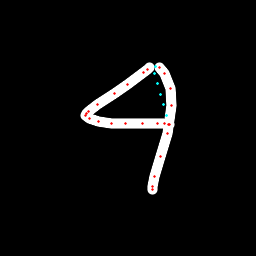

The data file committed next to this chart (first rows):
x, y, hover, eod
149.1, 67.99, 0.0, 0.0
147.1, 69.98, 0.0, 0.0
143.2, 72.75, 0.0, 0.0
127.9, 84.48, 0.0, 0.0
114.4, 93.97, 0.0, 0.0
97.5, 104.9, 0.0, 0.0
88.72, 111.2, 0.0, 0.0
86.2, 113.8, 0.0, 0.0
85.64, 115.1, 0.0, 0.0
89.76, 118.4, 0.0, 0.0
98.88, 121.4, 0.0, 0.0
111.4, 123.5, 0.0, 0.0
125.6, 123.2, 0.0, 0.0
142.1, 123.3, 0.0, 0.0
157.1, 123.5, 0.0, 0.0
164.9, 123.7, 0.0, 0.0
168.3, 124.2, 0.0, 0.0
169.4, 124.8, 0.0, 0.0
166.7, 115.4, 1.0, 0.0
163.7, 104.9, 1.0, 0.0
160.7, 94.33, 1.0, 0.0
157.7, 83.77, 1.0, 0.0
154.7, 73.2, 1.0, 0.0
155.1, 66.94, 1.0, 0.0
159.1, 67.93, 0.0, 0.0
165, 73.84, 0.0, 0.0
170.6, 88.99, 0.0, 0.0
171.5, 105.7, 0.0, 0.0
167, 133.9, 0.0, 0.0
160.7, 156.4, 0.0, 0.0
154.6, 176.7, 0.0, 0.0
152.9, 186.7, 0.0, 0.0
152.6, 189.7, 0.0, 1.0
